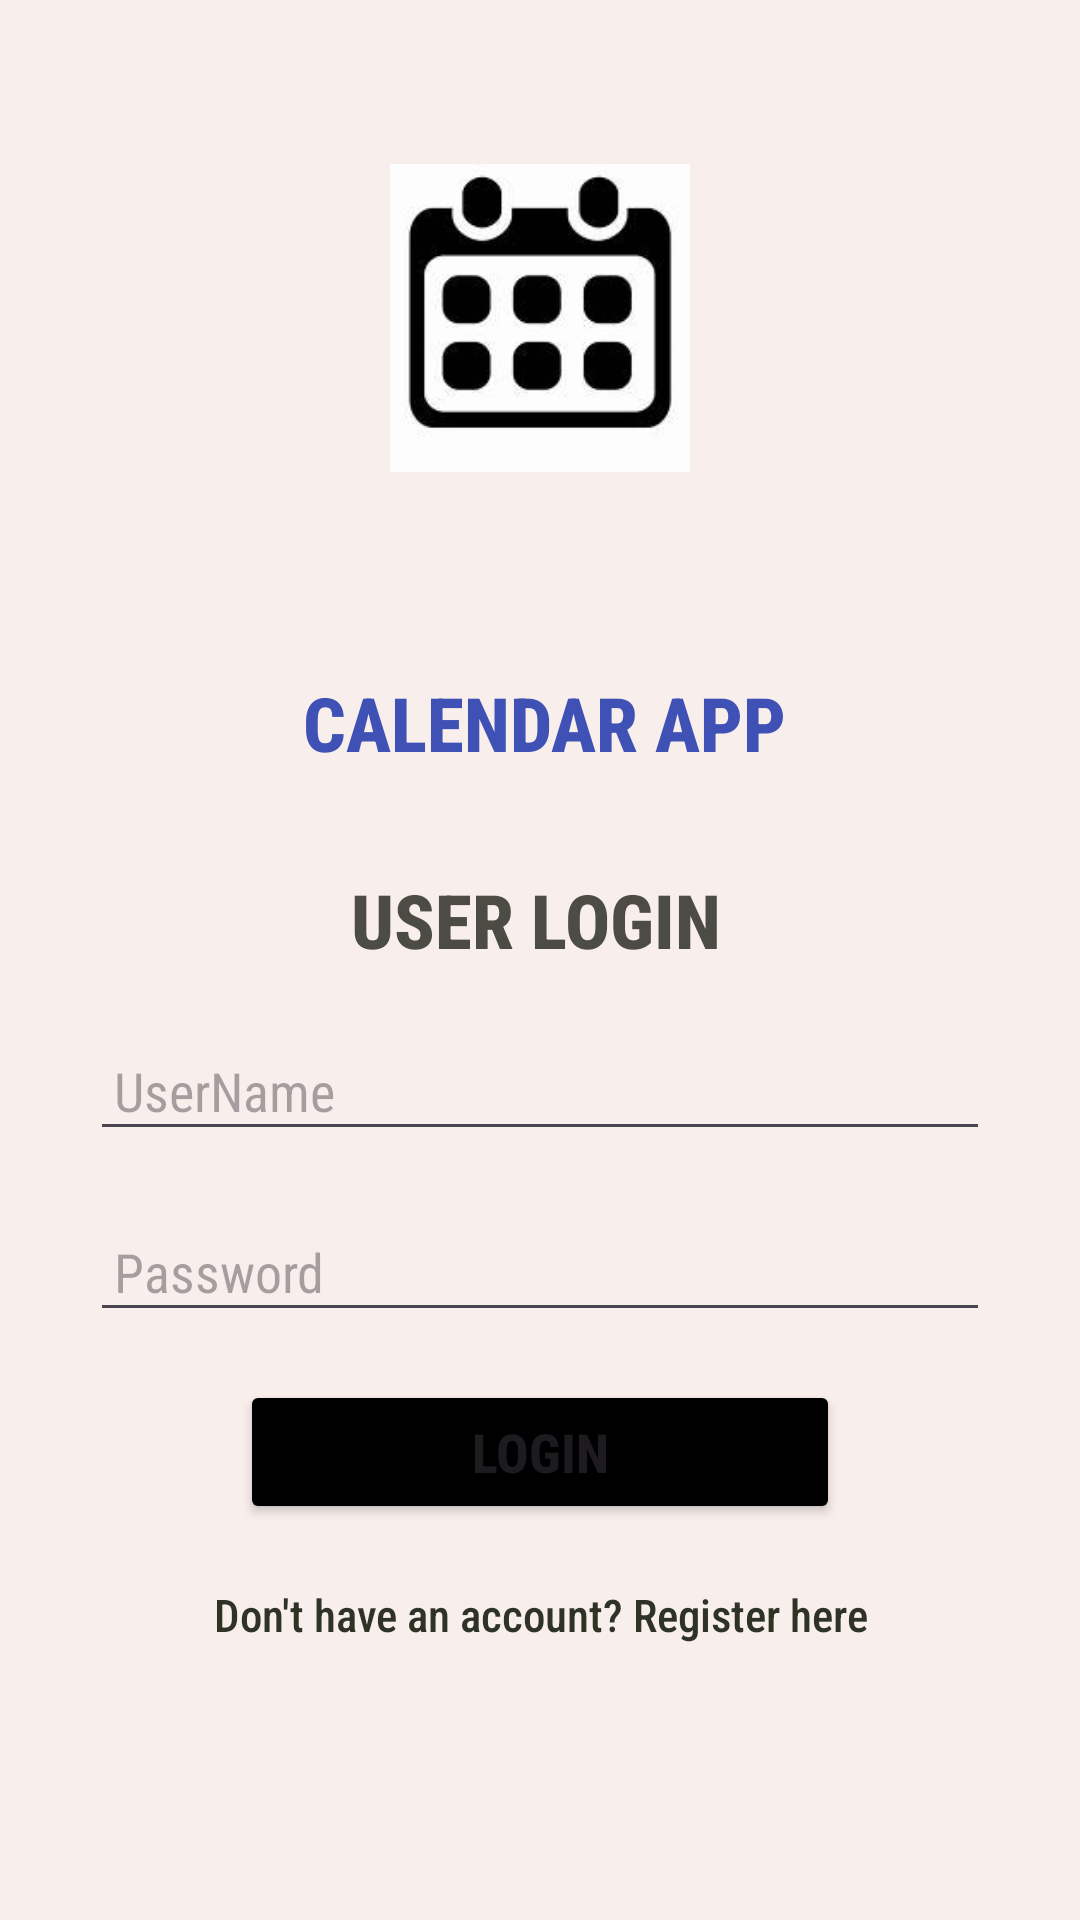

Reconstruct the res/layout file that produces this screen, plus the resources it refers to.
<!-- AndroidManifest.xml: application theme Theme.APPCAL -->
<!-- res/layout/activity_user_login.xml -->
<?xml version="1.0" encoding="utf-8"?>
<androidx.constraintlayout.widget.ConstraintLayout xmlns:android="http://schemas.android.com/apk/res/android"
    xmlns:app="http://schemas.android.com/apk/res-auto"
    xmlns:tools="http://schemas.android.com/tools"
    android:layout_width="match_parent"
    android:layout_height="match_parent"
    android:background="#F8EEEC"
    tools:context=".UserLoginActivity">

    <ImageView
        android:id="@+id/imageview"
        android:layout_width="100dp"
        android:layout_height="wrap_content"
        android:layout_marginTop="16dp"
        android:src="@drawable/calendar"
        app:layout_constraintEnd_toEndOf="parent"
        app:layout_constraintStart_toStartOf="parent"
        app:layout_constraintTop_toTopOf="parent" />

    <TextView
        android:id="@+id/textview"
        android:layout_width="wrap_content"
        android:layout_height="wrap_content"
        android:layout_marginTop="28dp"
        android:text="CALENDAR APP "
        android:textAlignment="center"
        android:textColor="#3F51B5"
        android:textSize="25sp"
        android:textStyle="bold"
        android:fontFamily="sans-serif-condensed-medium"
        app:layout_constraintEnd_toEndOf="parent"
        app:layout_constraintHorizontal_bias="0.524"
        app:layout_constraintStart_toStartOf="parent"
        app:layout_constraintTop_toBottomOf="@id/imageview" />

    <TextView
        android:id="@+id/textview1"
        android:layout_width="wrap_content"
        android:layout_height="wrap_content"
        android:layout_marginStart="16dp"
        android:layout_marginTop="32dp"
        android:text="USER LOGIN "
        android:textAlignment="center"
        android:textColor="#4c4b44"
        android:textSize="25sp"
        android:fontFamily="sans-serif-condensed-medium"
        android:textStyle="bold"
        app:layout_constraintStart_toStartOf="@id/textview"
        app:layout_constraintTop_toBottomOf="@id/textview" />

    <EditText
        android:id="@+id/editTextUser_Name"
        android:layout_width="300dp"
        android:layout_height="wrap_content"
        android:layout_marginTop="20dp"
        android:ems="10"
        android:hint="UserName"
        android:fontFamily="sans-serif-condensed"
        android:drawableStart="@drawable/baseline_person_2_24"
        android:inputType="textPersonName"
        android:padding="8dp"
        android:textColor="@color/black"
        app:layout_constraintEnd_toEndOf="parent"
        app:layout_constraintStart_toStartOf="parent"
        app:layout_constraintTop_toBottomOf="@id/textview1" />

    <EditText
        android:id="@+id/editTextPassword"
        android:layout_width="300dp"
        android:layout_height="wrap_content"
        android:layout_marginTop="20dp"
        android:ems="10"
        android:hint="Password"
        android:fontFamily="sans-serif-condensed"
        android:drawableStart="@drawable/baseline_lock_24"
        android:inputType="textPassword"
        android:padding="8dp"
        android:textColor="@color/black"
        app:layout_constraintEnd_toEndOf="parent"
        app:layout_constraintStart_toStartOf="parent"
        app:layout_constraintTop_toBottomOf="@id/editTextUser_Name" />

    <Button
        android:id="@+id/button"
        android:layout_width="200dp"
        android:layout_height="wrap_content"
        android:layout_marginTop="16dp"
        android:text="LOGIN"
        android:textSize="18sp"
        android:textStyle="bold"
        android:backgroundTint="@color/black"
        android:fontFamily="sans-serif-condensed-medium"
        app:layout_constraintEnd_toEndOf="parent"
        app:layout_constraintStart_toStartOf="parent"
        app:layout_constraintTop_toBottomOf="@id/editTextPassword" />

    <TextView
        android:id="@+id/textViewNewUser"
        android:layout_width="wrap_content"
        android:layout_height="wrap_content"
        android:layout_marginTop="20dp"
        android:text="Don't have an account? Register here"
        android:textColor="#2e3326"
        android:textAlignment="center"
        android:textSize="15sp"
        android:fontFamily="sans-serif-condensed-medium"
        app:layout_constraintEnd_toEndOf="parent"
        app:layout_constraintStart_toStartOf="parent"
        app:layout_constraintTop_toBottomOf="@id/button" />

</androidx.constraintlayout.widget.ConstraintLayout>
<!-- resources referenced by this layout -->
<resources>
  <color name="black">#FF000000</color>
  <!-- drawable calendar: jpeg bitmap (drawable, 5628 bytes) -->
  <style name="Theme.APPCAL" parent="Base.Theme.APPCAL" />
  <style name="Base.Theme.APPCAL" parent="Theme.Material3.DayNight.NoActionBar">
          
          
      </style>
</resources>
